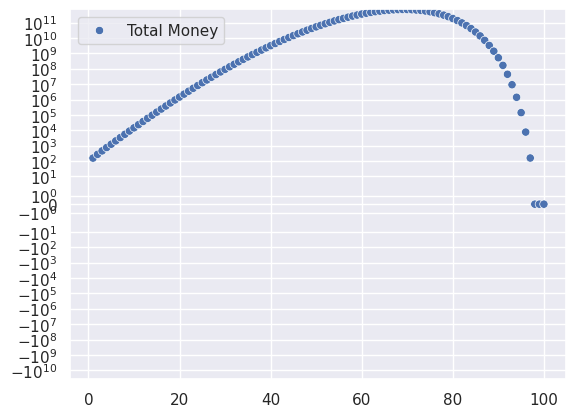

Here is the Python script that generated this plot:
import numpy as np
import pandas as pd
import matplotlib.pyplot as plt
import seaborn as sns
from time import time

TS = time()
STARTING_MONEY = 100
WIN_PERCENT = 75
NUM_BETS = 100
NUM_ROUNDS = 100
results = [0 for x in range(100)]
# Set a seed so folks can duplicate my results
rng = np.random.default_rng(1701)
for cur_round in range(1, NUM_ROUNDS+1):
    # get wins for this series of bets
    wins = (np.random.randint(0, 100, size=NUM_BETS) < \
        WIN_PERCENT).astype(int)
    wins[wins == 0] = -1
    for bet_percent in range(1,101):
        bp = bet_percent/100
        money = STARTING_MONEY
        for y in range(NUM_BETS):
            money += round(money * wins[y] * bp)
        results[bet_percent - 1] += (money - results[bet_percent - 1]) \
            / cur_round
TF = time()

data = pd.DataFrame(results, columns=['Total Money'])
data.index += 1
sns.set()
g = sns.scatterplot(data=data)
g.set(yscale='symlog') # not log or zeros will not show
plt.show()
print("Took", (TF-TS), "seconds")
